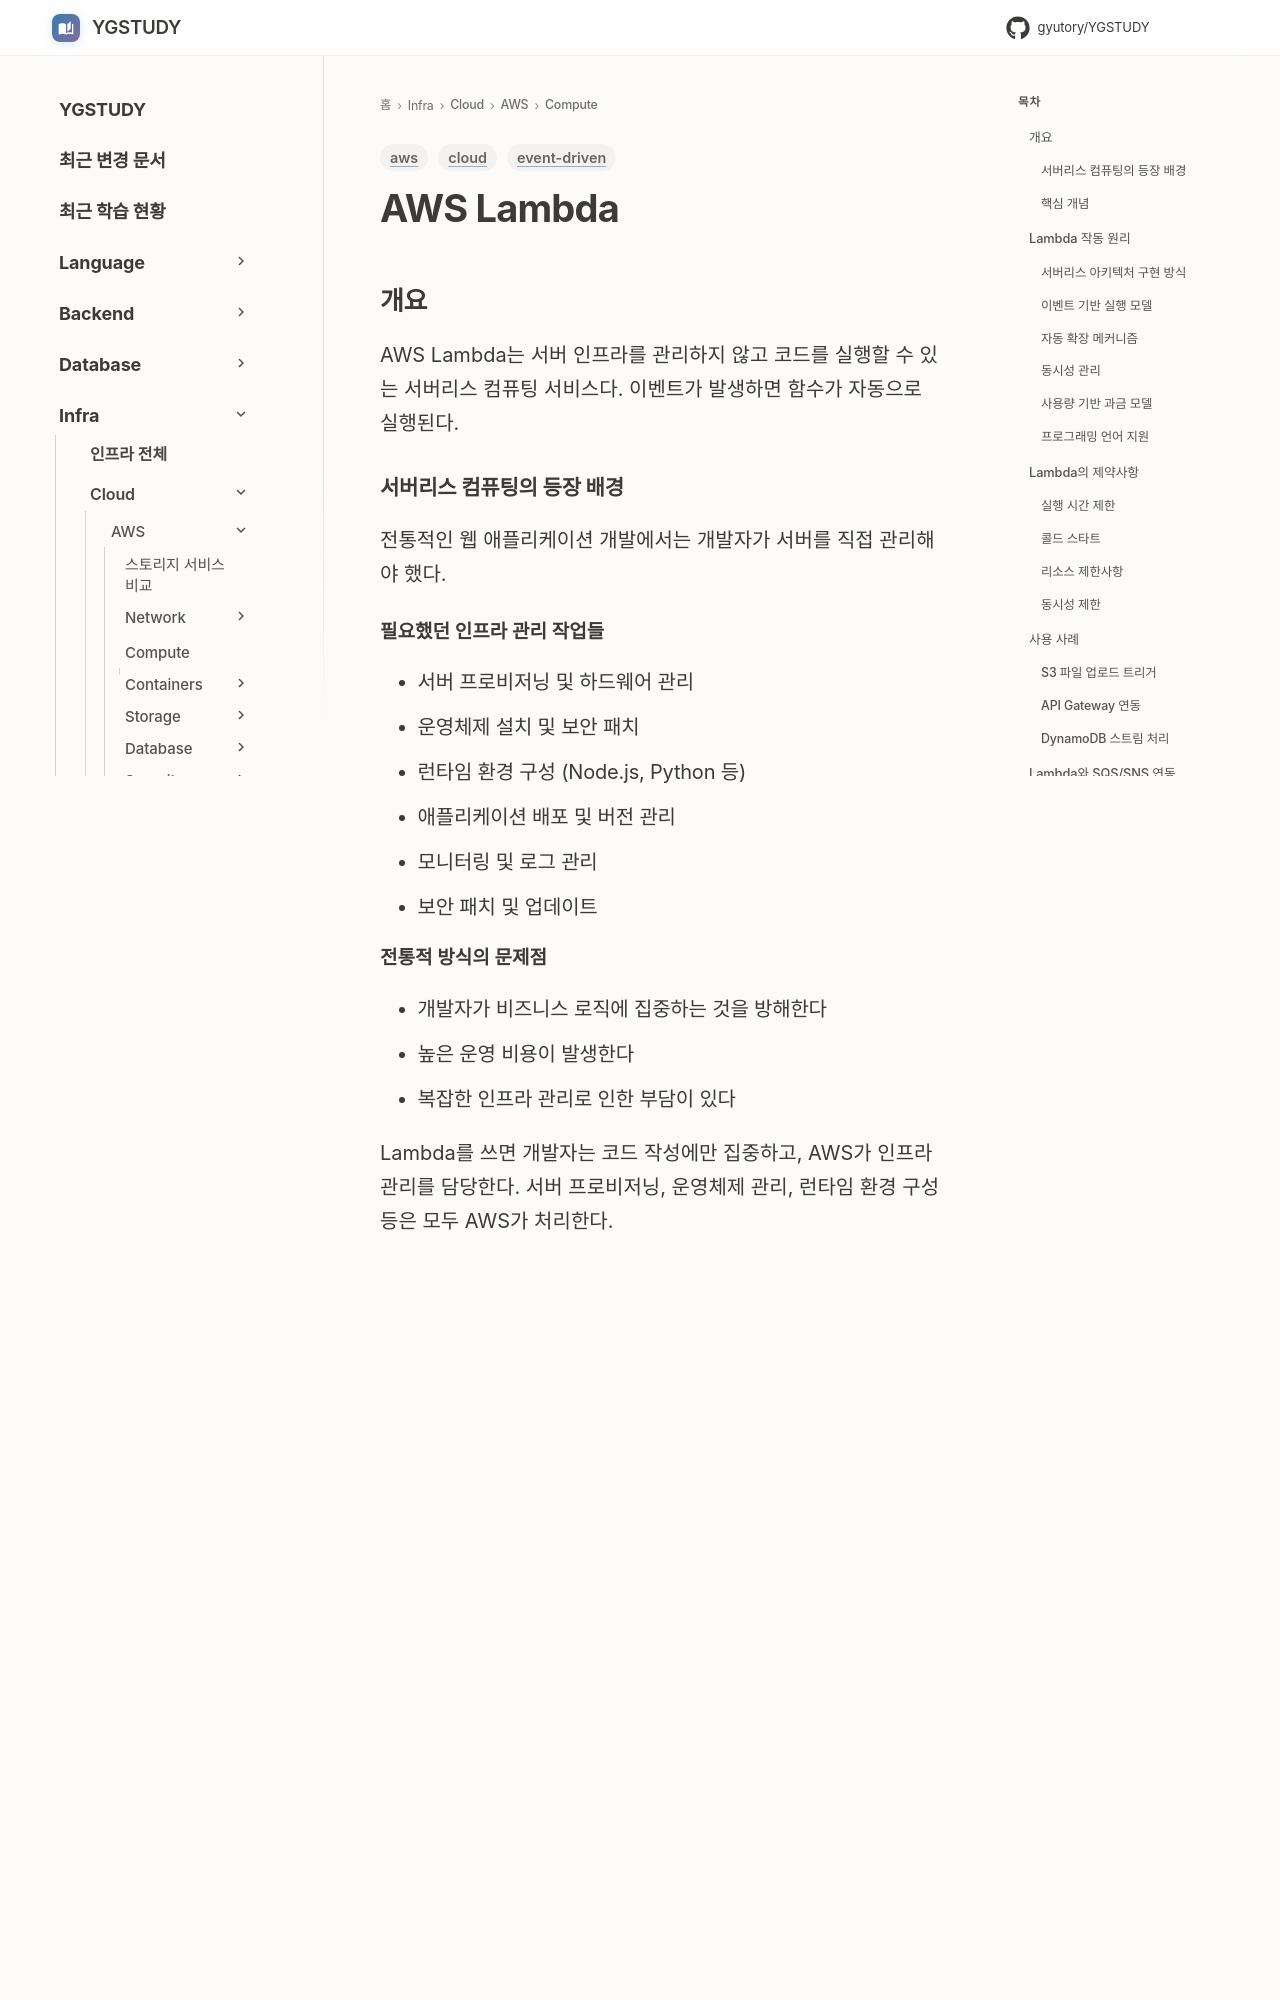

repository: GYUTORY/YGSTUDY · page: Cloud/AWS/Compute/Lambda/index.html · generator: mkdocs

---
title: AWS Lambda
tags: [aws, cloud, event-driven]
updated: 2026-11-17
description: "서버 관리 없이 코드만 작성하면 되는 AWS 서버리스 컴퓨팅 서비스"
---

# AWS Lambda

## 개요

AWS Lambda는 서버 인프라를 관리하지 않고 코드를 실행할 수 있는 서버리스 컴퓨팅 서비스다. 이벤트가 발생하면 함수가 자동으로 실행된다.

### 서버리스 컴퓨팅의 등장 배경

전통적인 웹 애플리케이션 개발에서는 개발자가 서버를 직접 관리해야 했다.

#### 필요했던 인프라 관리 작업들

- 서버 프로비저닝 및 하드웨어 관리
- 운영체제 설치 및 보안 패치
- 런타임 환경 구성 (Node.js, Python 등)
- 애플리케이션 배포 및 버전 관리
- 모니터링 및 로그 관리
- 보안 패치 및 업데이트

#### 전통적 방식의 문제점

- 개발자가 비즈니스 로직에 집중하는 것을 방해한다
- 높은 운영 비용이 발생한다
- 복잡한 인프라 관리로 인한 부담이 있다

Lambda를 쓰면 개발자는 코드 작성에만 집중하고, AWS가 인프라 관리를 담당한다. 서버 프로비저닝, 운영체제 관리, 런타임 환경 구성 등은 모두 AWS가 처리한다.

### 핵심 개념

서버리스(Serverless)는 서버가 없다는 뜻이 아니라, 개발자가 서버를 직접 관리하지 않는다는 뜻이다. AWS가 서버 관리를 담당하고, 개발자는 애플리케이션 로직에만 집중한다.

FaaS(Function as a Service)는 애플리케이션을 함수 단위로 나눠 실행하는 서비스 모델이다. 각 함수는 독립적으로 배포되고 실행되며, 필요에 따라 자동으로 스케일링된다.

이벤트 기반 실행에서는 특정 이벤트가 발생했을 때만 함수가 실행된다. 이벤트에는 S3 파일 업로드, API 요청, 데이터베이스 변경, 스케줄된 작업 등이 있다.

콜드 스타트(Cold Start)는 함수가 오랫동안 사용되지 않은 후 처음 실행될 때 발생하는 초기화 지연 시간이다. 함수 실행 환경을 준비하는 데 필요한 시간으로, 응답 시간에 영향을 준다.

## Lambda 작동 원리

### 서버리스 아키텍처 구현 방식

Lambda는 마이크로 가상화 기술을 기반으로 작동한다.

#### 기본 동작 원리

- 각 함수 실행은 격리된 실행 환경에서 이루어진다
- AWS가 자동으로 인프라를 관리한다
- 개발자가 함수를 업로드하면, AWS가 패키징하고 실행 환경을 준비한다
